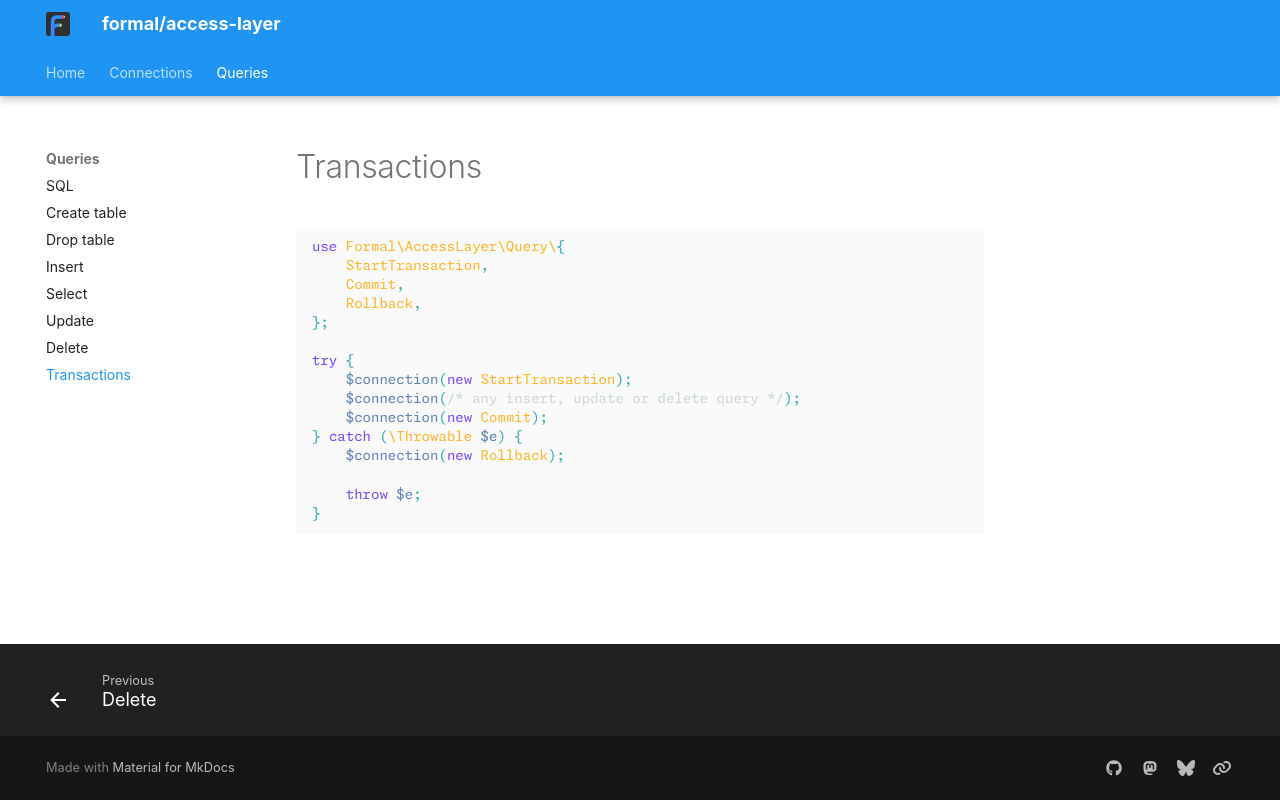

repository: formal-php/access-layer · page: queries/transactions/index.html · generator: mkdocs

# Transactions

```php
use Formal\AccessLayer\Query\{
    StartTransaction,
    Commit,
    Rollback,
};

try {
    $connection(new StartTransaction);
    $connection(/* any insert, update or delete query */);
    $connection(new Commit);
} catch (\Throwable $e) {
    $connection(new Rollback);

    throw $e;
}
```
